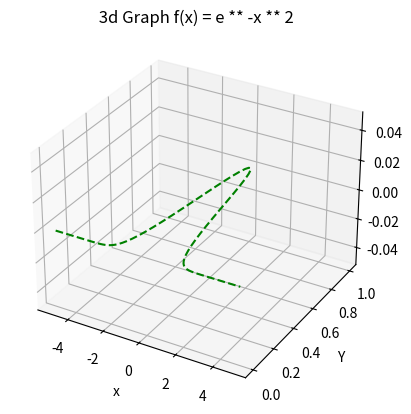

Recreate this plot in Python.
#sleep no 1. 2 

import matplotlib.pyplot as plt 
import numpy as np 

#genrate x values 
x = np.linspace(-5,5,100)
#genrate y value using function 

y = np.exp(-x**2)


#create 3dplot 
fig = plt.figure()
ax = fig.add_subplot(111,projection='3d')

ax.plot(x,y,np.zeros_like(x), linestyle= 'dashed', color='green' )

ax.set_xlabel('x')
ax.set_ylabel('Y')
ax.set_title(' 3d Graph f(x) = e ** -x ** 2')
plt.show()